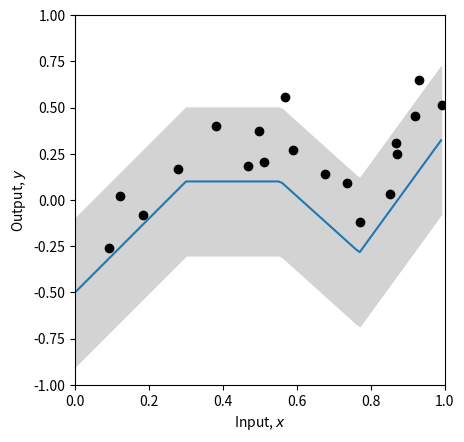
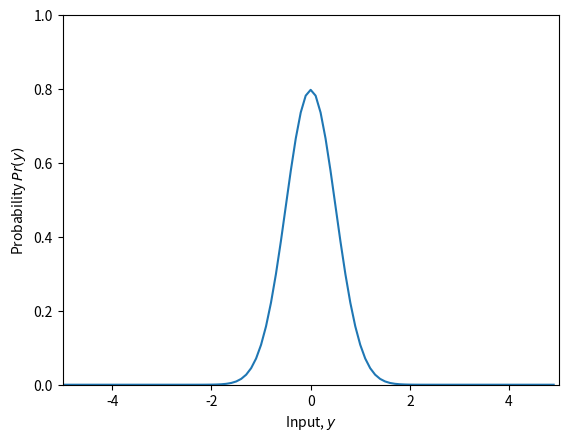
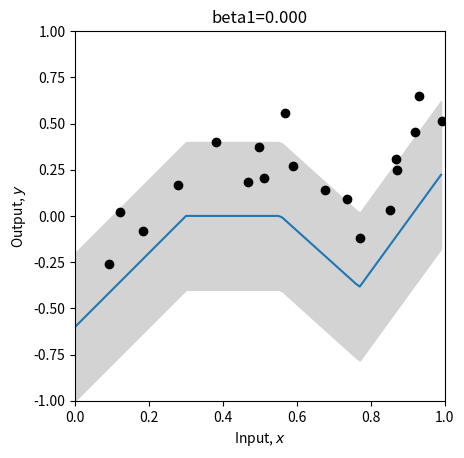
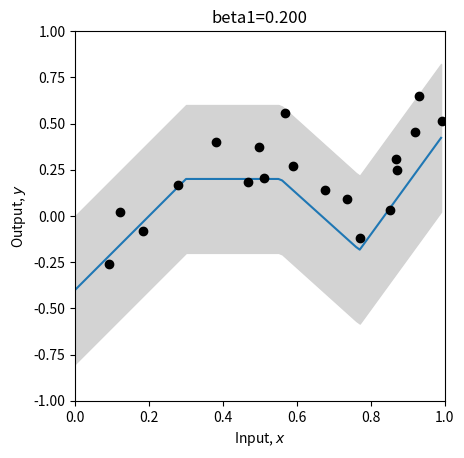
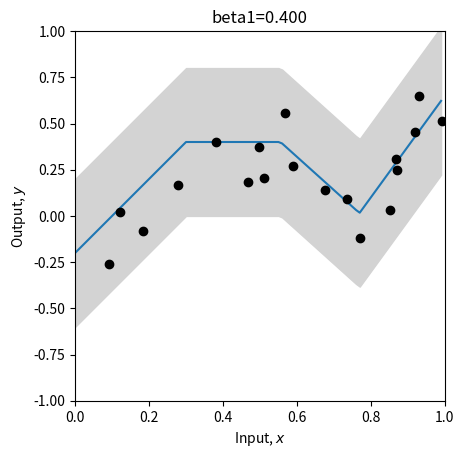
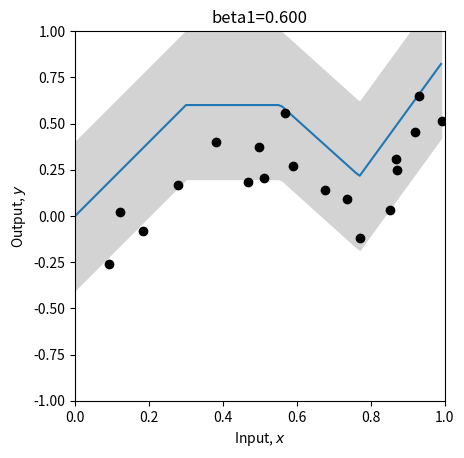
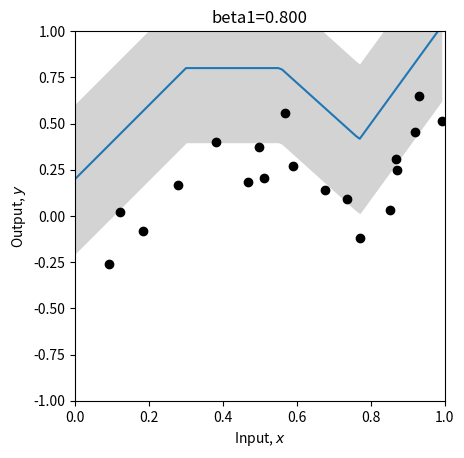
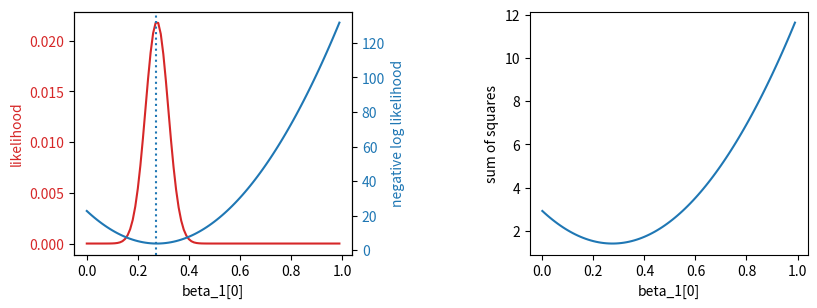
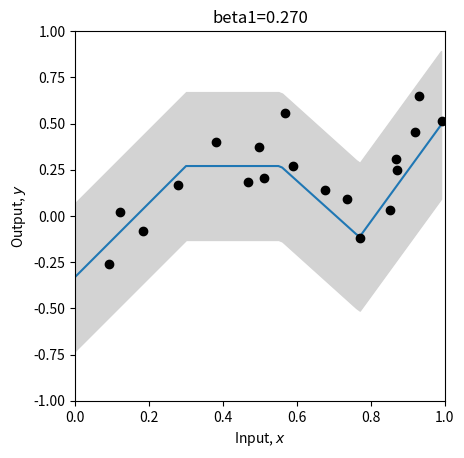
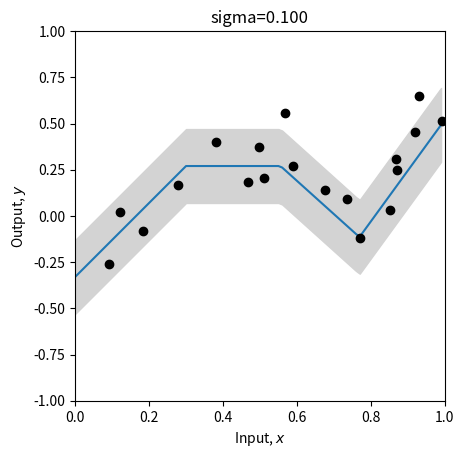
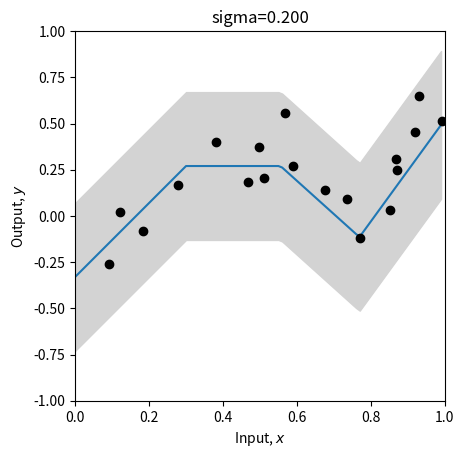
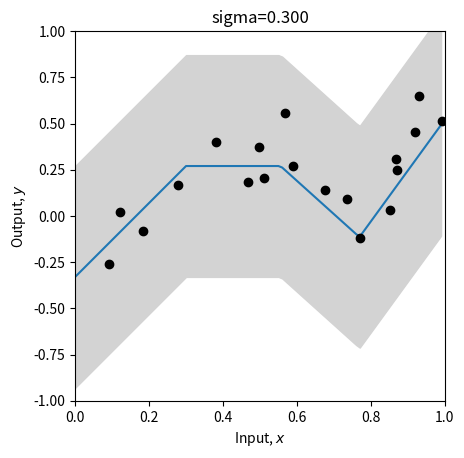
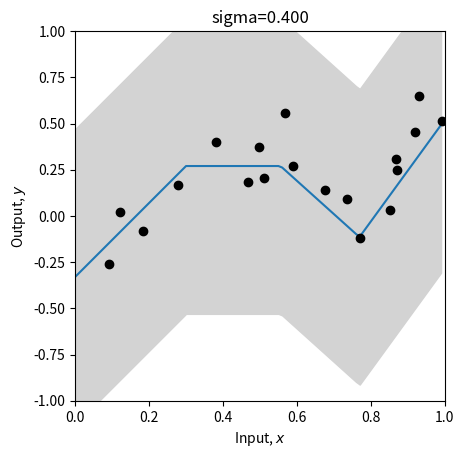
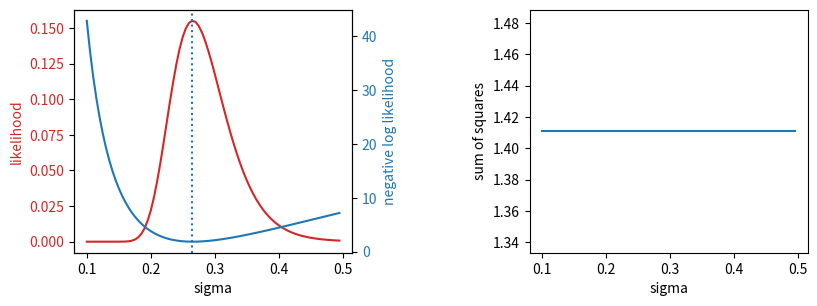
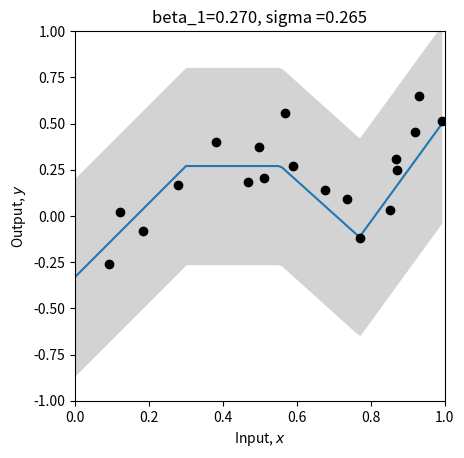

Python code for these plots, in order:
# Imports math library
import numpy as np
# Imports plotting library
import matplotlib.pyplot as plt
# Import math Library
import math


# Define the Rectified Linear Unit (ReLU) function
def ReLU(preactivation):
  activation = preactivation.clip(0.0)
  return activation

# Define a shallow neural network
def shallow_nn(x, beta_0, omega_0, beta_1, omega_1):
    # Make sure that input data is (1 x n_data) array
    n_data = x.size
    x = np.reshape(x,(1,n_data))

    # This runs the network for ALL of the inputs, x at once so we can draw graph
    h1 = ReLU(np.matmul(beta_0,np.ones((1,n_data))) + np.matmul(omega_0,x))
    y = np.matmul(beta_1,np.ones((1,n_data))) + np.matmul(omega_1,h1)
    return y

# Get parameters for model -- we can call this function to easily reset them
def get_parameters():
  # And we'll create a network that approximately fits it
  beta_0 = np.zeros((3,1));  # formerly theta_x0
  omega_0 = np.zeros((3,1)); # formerly theta_x1
  beta_1 = np.zeros((1,1));  # formerly phi_0
  omega_1 = np.zeros((1,3)); # formerly phi_x

  beta_0[0,0] = 0.3; beta_0[1,0] = -1.0; beta_0[2,0] = -0.5
  omega_0[0,0] = -1.0; omega_0[1,0] = 1.8; omega_0[2,0] = 0.65
  beta_1[0,0] = 0.1;
  omega_1[0,0] = -2.0; omega_1[0,1] = -1.0; omega_1[0,2] = 7.0

  return beta_0, omega_0, beta_1, omega_1


# Utility function for plotting data
def plot_univariate_regression(x_model, y_model, x_data = None, y_data = None, sigma_model = None, title= None):
  # Make sure model data are 1D arrays
  x_model = np.squeeze(x_model)
  y_model = np.squeeze(y_model)

  fig, ax = plt.subplots()
  ax.plot(x_model,y_model)
  if sigma_model is not None:
    ax.fill_between(x_model, y_model-2*sigma_model, y_model+2*sigma_model, color='lightgray')
  ax.set_xlabel(r'Input, $x$'); ax.set_ylabel(r'Output, $y$')
  ax.set_xlim([0,1]);ax.set_ylim([-1,1])
  ax.set_aspect(0.5)
  if title is not None:
    ax.set_title(title)
  if x_data is not None:
    ax.plot(x_data, y_data, 'ko')
  plt.show()
  
# Let's create some 1D training data
x_train = np.array([0.09291784,0.46809093,0.93089486,0.67612654,0.73441752,0.86847339,\
                   0.49873225,0.51083168,0.18343972,0.99380898,0.27840809,0.38028817,\
                   0.12055708,0.56715537,0.92005746,0.77072270,0.85278176,0.05315950,\
                   0.87168699,0.58858043])
y_train = np.array([-0.25934537,0.18195445,0.651270150,0.13921448,0.09366691,0.30567674,\
                    0.372291170,0.20716968,-0.08131792,0.51187806,0.16943738,0.3994327,\
                    0.019062570,0.55820410,0.452564960,-0.1183121,0.02957665,-1.24354444, \
                    0.248038840,0.26824970])

# Get parameters for the model
beta_0, omega_0, beta_1, omega_1 = get_parameters()
sigma = 0.2

# Define a range of input values
x_model = np.arange(0,1,0.01)
# Run the model to get values to plot and plot it.
y_model = shallow_nn(x_model, beta_0, omega_0, beta_1, omega_1)
plot_univariate_regression(x_model, y_model, x_train, y_train, sigma_model = sigma)

# Return probability under normal distribution
def normal_distribution(y, mu, sigma):
    # TODO-- write in the equation for the normal distribution
    # Equation 5.7 from the notes (you will need np.sqrt() and np.exp(), and math.pi)
    # Don't use the numpy version -- that's cheating!
    # Replace the line below
    prob = 1/np.sqrt(2*math.pi*sigma**2) * np.exp(-(y-mu)**2/(2*sigma**2))

    return prob

# Let's double check we get the right answer before proceeding
print("Correct answer = %3.3f, Your answer = %3.3f"%(0.119,normal_distribution(1,-1,2.3)))

# Let's plot the Gaussian distribution.
y_gauss = np.arange(-5,5,0.1)
mu = 0; sigma = 0.5
gauss_prob = normal_distribution(y_gauss, mu, sigma)
fig, ax = plt.subplots()
ax.plot(y_gauss, gauss_prob)
ax.set_xlabel(r'Input, $y$'); ax.set_ylabel(r'Probability $Pr(y)$')
ax.set_xlim([-5,5]);ax.set_ylim([0,1.0])
plt.show()

# TODO
# 1. Predict what will happen if we change to mu=1 and leave sigma=1
# Now change the code above and see if you were correct.

# сместимся вправо на 1, поскольку мю это среднее значение

# 2. Predict what will happen if we leave mu = 0 and change sigma to 2.0

# среднее будет ноль, поскольку мю равно 0, но поскольку сигма увеличится, график
# будет более плоским и широким, поскольку мы увеличиваем выборку значений вокруг среднего

# 3. Predict what will happen if we leave mu = 0 and change sigma to 0.5

# график станет уже и выше, поскольку сигма уменьшится, выборка значений вокруг среднего уменьшится

# Return the likelihood of all of the data under the model
def compute_likelihood(y_train, mu, sigma):
  # TODO -- compute the likelihood of the data -- the product of the normal probabilities for each data point
  # Top line of equation 5.3 in the notes
  # You will need np.prod() and the normal_distribution function you used above
  # Replace the line below
  likelihood = np.prod(normal_distribution(y_train, mu, sigma))
  return likelihood

# Let's test this for a homoscedastic (constant sigma) model
beta_0, omega_0, beta_1, omega_1 = get_parameters()
# Use our neural network to predict the mean of the Gaussian
mu_pred = shallow_nn(x_train, beta_0, omega_0, beta_1, omega_1)
# Set the standard deviation to something reasonable
sigma = 0.2
# Compute the likelihood
likelihood = compute_likelihood(y_train, mu_pred, sigma)
# Let's double check we get the right answer before proceeding
print("Correct answer = %9.9f, Your answer = %9.9f"%(0.000010624,likelihood))

# Return the negative log likelihood of the data under the model
def compute_negative_log_likelihood(y_train, mu, sigma):
  # TODO -- compute the negative log likelihood of the data without using a product
  # In other words, compute minus one times the sum of the log probabilities
  # Equation 5.4 in the notes
  # You will need np.sum(), np.log()
  # Replace the line below
  nll = -(np.sum(np.log(normal_distribution(y_train, mu, sigma))))

  return nll

# Let's test this for a homoscedastic (constant sigma) model
beta_0, omega_0, beta_1, omega_1 = get_parameters()
# Use our neural network to predict the mean of the Gaussian
mu_pred = shallow_nn(x_train, beta_0, omega_0, beta_1, omega_1)
# Set the standard deviation to something reasonable
sigma = 0.2
# Compute the negative log likelihood
nll = compute_negative_log_likelihood(y_train, mu_pred, sigma)
# Let's double check we get the right answer before proceeding
print("Correct answer = %9.9f, Your answer = %9.9f"%(11.452419564,nll))

# Return the squared distance between the observed data (y_train) and the prediction of the model (y_pred)
def compute_sum_of_squares(y_train, y_pred):
  # TODO -- compute the sum of squared distances between the training data and the model prediction
  # Eqn 5.10 in the notes.  Make sure that you understand this, and ask questions if you don't
  # Replace the line below
  sum_of_squares = np.sum((y_train - y_pred)**2)

  return sum_of_squares

# Let's test this again
beta_0, omega_0, beta_1, omega_1 = get_parameters()
# Use our neural network to predict the mean of the Gaussian, which is out best prediction of y
y_pred = mu_pred = shallow_nn(x_train, beta_0, omega_0, beta_1, omega_1)
# Compute the sum of squares
sum_of_squares = compute_sum_of_squares(y_train, y_pred)
# Let's double check we get the right answer before proceeding
print("Correct answer = %9.9f, Your answer = %9.9f"%(2.020992572,sum_of_squares))

# Define a range of values for the parameter
beta_1_vals = np.arange(0,1.0,0.01)
# Create some arrays to store the likelihoods, negative log likelihoods and sum of squares
likelihoods = np.zeros_like(beta_1_vals)
nlls = np.zeros_like(beta_1_vals)
sum_squares = np.zeros_like(beta_1_vals)

# Initialise the parameters
beta_0, omega_0, beta_1, omega_1 = get_parameters()
sigma = 0.2
for count in range(len(beta_1_vals)):
  # Set the value for the parameter
  beta_1[0,0] = beta_1_vals[count]
  # Run the network with new parameters
  mu_pred = y_pred = shallow_nn(x_train, beta_0, omega_0, beta_1, omega_1)
  # Compute and store the three values
  likelihoods[count] = compute_likelihood(y_train, mu_pred, sigma)
  nlls[count] = compute_negative_log_likelihood(y_train, mu_pred, sigma)
  sum_squares[count] = compute_sum_of_squares(y_train, y_pred)
  # Draw the model for every 20th parameter setting
  if count % 20 == 0:
    # Run the model to get values to plot and plot it.
    y_model = shallow_nn(x_model, beta_0, omega_0, beta_1, omega_1)
    plot_univariate_regression(x_model, y_model, x_train, y_train, sigma_model = sigma, title="beta1=%3.3f"%(beta_1[0,0]))


# Now let's plot the likelihood, negative log likelihood, and least squares as a function of the value of the offset beta1
fig, ax = plt.subplots(1,2)
fig.set_size_inches(10.5, 5.5)
fig.tight_layout(pad=10.0)
likelihood_color = 'tab:red'
nll_color = 'tab:blue'

ax[0].set_xlabel('beta_1[0]')
ax[0].set_ylabel('likelihood', color = likelihood_color)
ax[0].plot(beta_1_vals, likelihoods, color = likelihood_color)
ax[0].tick_params(axis='y', labelcolor=likelihood_color)

ax00 = ax[0].twinx()
ax00.plot(beta_1_vals, nlls, color = nll_color)
ax00.set_ylabel('negative log likelihood', color = nll_color)
ax00.tick_params(axis='y', labelcolor = nll_color)

plt.axvline(x = beta_1_vals[np.argmax(likelihoods)], linestyle='dotted')

ax[1].plot(beta_1_vals, sum_squares); ax[1].set_xlabel('beta_1[0]'); ax[1].set_ylabel('sum of squares')
plt.show()

# Hopefully, you can see that the maximum of the likelihood fn is at the same position as the minimum negative log likelihood
# and the least squares solutions
# Let's check that:
print("Maximum likelihood = %3.3f, at beta_1=%3.3f"%( (likelihoods[np.argmax(likelihoods)],beta_1_vals[np.argmax(likelihoods)])))
print("Minimum negative log likelihood = %3.3f, at beta_1=%3.3f"%( (nlls[np.argmin(nlls)],beta_1_vals[np.argmin(nlls)])))
print("Least squares = %3.3f, at beta_1=%3.3f"%( (sum_squares[np.argmin(sum_squares)],beta_1_vals[np.argmin(sum_squares)])))

# Plot the best model
beta_1[0,0] = beta_1_vals[np.argmin(sum_squares)]
y_model = shallow_nn(x_model, beta_0, omega_0, beta_1, omega_1)
plot_univariate_regression(x_model, y_model, x_train, y_train, sigma_model = sigma, title="beta1=%3.3f"%(beta_1[0,0]))

# Define a range of values for the parameter
sigma_vals = np.arange(0.1,0.5,0.005)
# Create some arrays to store the likelihoods, negative log likelihoods and sum of squares
likelihoods = np.zeros_like(sigma_vals)
nlls = np.zeros_like(sigma_vals)
sum_squares = np.zeros_like(sigma_vals)

# Initialise the parameters
beta_0, omega_0, beta_1, omega_1 = get_parameters()
# Might as well set to the best offset
beta_1[0,0] = 0.27
for count in range(len(sigma_vals)):
  # Set the value for the parameter
  sigma = sigma_vals[count]
  # Run the network with new parameters
  mu_pred = y_pred = shallow_nn(x_train, beta_0, omega_0, beta_1, omega_1)
  # Compute and store the three values
  likelihoods[count] = compute_likelihood(y_train, mu_pred, sigma)
  nlls[count] = compute_negative_log_likelihood(y_train, mu_pred, sigma)
  sum_squares[count] = compute_sum_of_squares(y_train, y_pred)
  # Draw the model for every 20th parameter setting
  if count % 20 == 0:
    # Run the model to get values to plot and plot it.
    y_model = shallow_nn(x_model, beta_0, omega_0, beta_1, omega_1)
    plot_univariate_regression(x_model, y_model, x_train, y_train, sigma_model=sigma, title="sigma=%3.3f"%(sigma))
    
# Now let's plot the likelihood, negative log likelihood, and least squares as a function of the value of the standard deviation sigma
fig, ax = plt.subplots(1,2)
fig.set_size_inches(10.5, 5.5)
fig.tight_layout(pad=10.0)
likelihood_color = 'tab:red'
nll_color = 'tab:blue'


ax[0].set_xlabel('sigma')
ax[0].set_ylabel('likelihood', color = likelihood_color)
ax[0].plot(sigma_vals, likelihoods, color = likelihood_color)
ax[0].tick_params(axis='y', labelcolor=likelihood_color)

ax00 = ax[0].twinx()
ax00.plot(sigma_vals, nlls, color = nll_color)
ax00.set_ylabel('negative log likelihood', color = nll_color)
ax00.tick_params(axis='y', labelcolor = nll_color)

plt.axvline(x = sigma_vals[np.argmax(likelihoods)], linestyle='dotted')

ax[1].plot(sigma_vals, sum_squares); ax[1].set_xlabel('sigma'); ax[1].set_ylabel('sum of squares')
plt.show()

# Hopefully, you can see that the maximum of the likelihood fn is at the same position as the minimum negative log likelihood
# The least squares solution does not depend on sigma, so it's just flat -- no use here.
# Let's check that:
print("Maximum likelihood = %3.3f, at sigma=%3.3f"%( (likelihoods[np.argmax(likelihoods)],sigma_vals[np.argmax(likelihoods)])))
print("Minimum negative log likelihood = %3.3f, at sigma=%3.3f"%( (nlls[np.argmin(nlls)],sigma_vals[np.argmin(nlls)])))
# Plot the best model
sigma= sigma_vals[np.argmin(nlls)]
y_model = shallow_nn(x_model, beta_0, omega_0, beta_1, omega_1)
plot_univariate_regression(x_model, y_model, x_train, y_train, sigma_model = sigma, title="beta_1=%3.3f, sigma =%3.3f"%(beta_1[0,0],sigma))

# Here we just varied one at a time as it is easier to see what is going on. This is known as coordinate descent.
